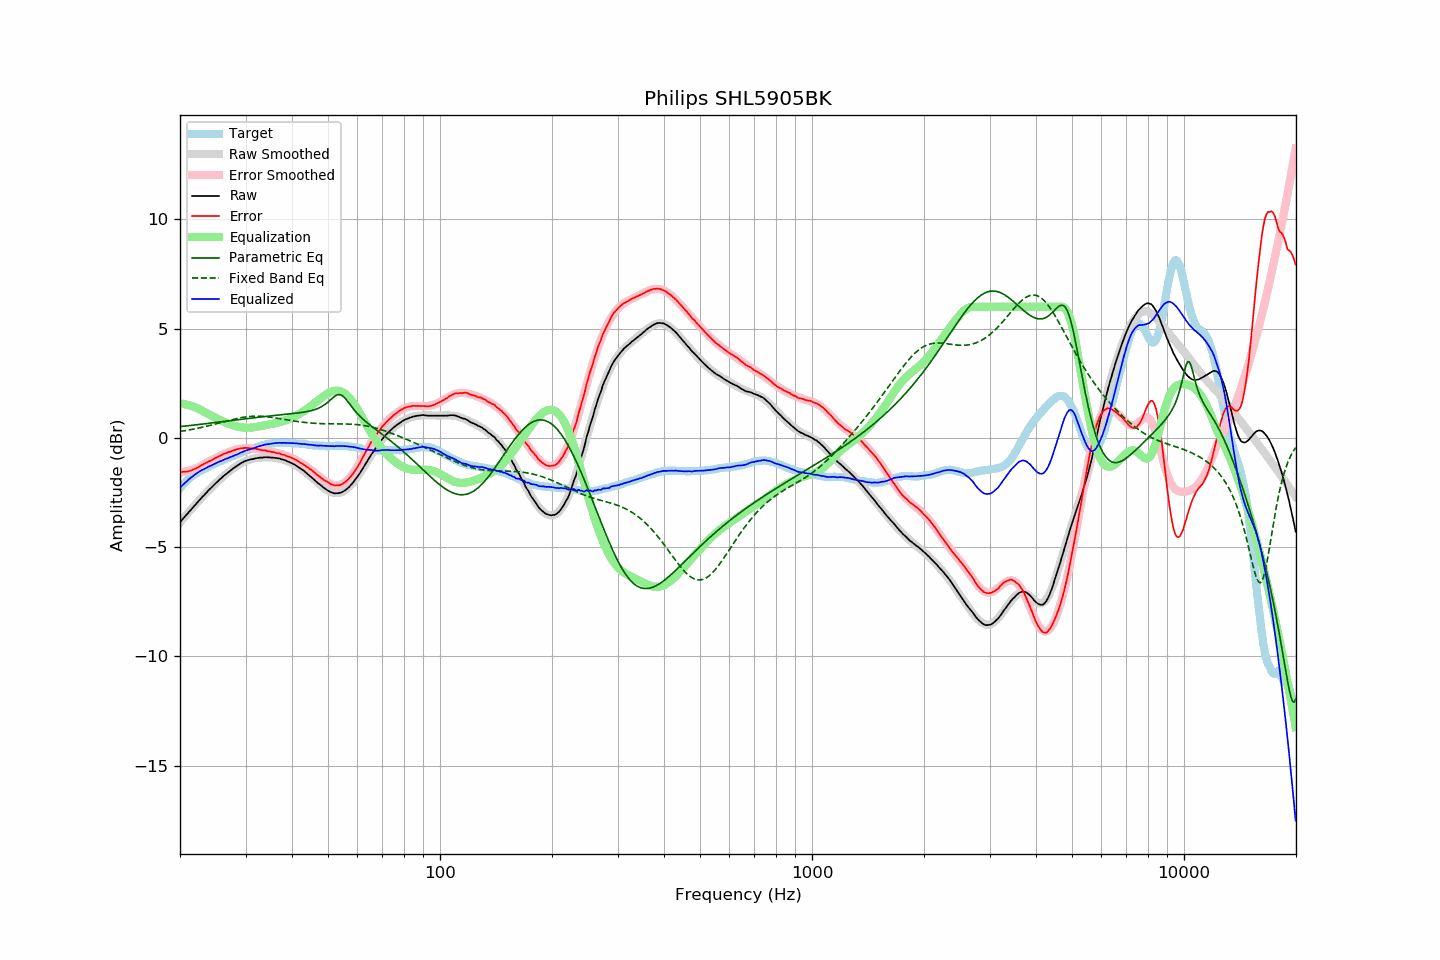

The table this chart was drawn from, first rows:
frequency, raw, error, smoothed, error_smoothed, equalization, parametric_eq, fixed_band_eq, equalized_raw, equalized_smoothed, target
20.00, -3.86, -1.56, -3.86, -1.58, 1.58, 0.52, 0.30, -2.28, -2.28, -2.31
20.20, -3.77, -1.55, -3.78, -1.57, 1.57, 0.52, 0.31, -2.20, -2.20, -2.22
20.40, -3.69, -1.55, -3.69, -1.56, 1.56, 0.53, 0.32, -2.13, -2.13, -2.14
20.61, -3.60, -1.53, -3.60, -1.54, 1.54, 0.54, 0.33, -2.06, -2.06, -2.07
20.81, -3.52, -1.54, -3.52, -1.53, 1.53, 0.55, 0.34, -1.99, -1.99, -1.98
21.02, -3.43, -1.53, -3.43, -1.51, 1.51, 0.56, 0.36, -1.92, -1.93, -1.90
21.23, -3.35, -1.51, -3.35, -1.49, 1.49, 0.57, 0.37, -1.87, -1.86, -1.84
21.44, -3.27, -1.49, -3.27, -1.46, 1.46, 0.57, 0.38, -1.81, -1.80, -1.78
21.66, -3.18, -1.45, -3.18, -1.44, 1.44, 0.58, 0.40, -1.74, -1.74, -1.73
21.87, -3.10, -1.42, -3.10, -1.41, 1.41, 0.59, 0.41, -1.69, -1.69, -1.68
22.09, -3.02, -1.39, -3.02, -1.38, 1.38, 0.60, 0.43, -1.64, -1.63, -1.63
22.31, -2.94, -1.36, -2.94, -1.35, 1.35, 0.61, 0.44, -1.59, -1.58, -1.58
22.54, -2.85, -1.31, -2.86, -1.32, 1.32, 0.62, 0.46, -1.54, -1.54, -1.54
22.76, -2.77, -1.27, -2.78, -1.28, 1.28, 0.62, 0.47, -1.49, -1.50, -1.50
22.99, -2.69, -1.22, -2.70, -1.24, 1.24, 0.63, 0.49, -1.45, -1.46, -1.47
23.22, -2.62, -1.19, -2.62, -1.20, 1.20, 0.64, 0.51, -1.43, -1.42, -1.43
23.45, -2.54, -1.15, -2.54, -1.16, 1.16, 0.65, 0.52, -1.38, -1.38, -1.39
23.69, -2.46, -1.11, -2.46, -1.12, 1.12, 0.66, 0.54, -1.35, -1.35, -1.35
23.92, -2.38, -1.07, -2.39, -1.08, 1.08, 0.67, 0.56, -1.31, -1.31, -1.31
24.16, -2.31, -1.05, -2.31, -1.04, 1.04, 0.68, 0.58, -1.27, -1.27, -1.26
24.40, -2.24, -1.01, -2.24, -1.00, 1.00, 0.69, 0.60, -1.24, -1.24, -1.23
24.65, -2.16, -0.96, -2.16, -0.96, 0.96, 0.70, 0.62, -1.20, -1.21, -1.20
24.89, -2.09, -0.92, -2.09, -0.92, 0.92, 0.70, 0.64, -1.17, -1.17, -1.17
25.14, -2.02, -0.89, -2.02, -0.88, 0.88, 0.71, 0.66, -1.14, -1.14, -1.13
25.39, -1.95, -0.85, -1.95, -0.85, 0.85, 0.72, 0.68, -1.10, -1.10, -1.10
25.65, -1.88, -0.82, -1.89, -0.82, 0.82, 0.73, 0.70, -1.07, -1.07, -1.07
25.91, -1.82, -0.78, -1.82, -0.78, 0.78, 0.74, 0.71, -1.04, -1.04, -1.05
26.16, -1.75, -0.74, -1.76, -0.75, 0.75, 0.75, 0.73, -1.00, -1.01, -1.02
26.43, -1.69, -0.72, -1.69, -0.72, 0.72, 0.76, 0.75, -0.98, -0.98, -0.98
26.69, -1.63, -0.68, -1.63, -0.68, 0.68, 0.77, 0.77, -0.95, -0.95, -0.95
26.96, -1.57, -0.65, -1.57, -0.65, 0.65, 0.78, 0.79, -0.92, -0.92, -0.92
27.23, -1.51, -0.63, -1.51, -0.63, 0.63, 0.79, 0.81, -0.89, -0.89, -0.88
27.50, -1.46, -0.61, -1.46, -0.60, 0.60, 0.80, 0.83, -0.86, -0.86, -0.85
27.77, -1.40, -0.57, -1.40, -0.57, 0.57, 0.81, 0.85, -0.83, -0.83, -0.83
28.05, -1.35, -0.56, -1.35, -0.55, 0.55, 0.81, 0.87, -0.80, -0.80, -0.79
28.33, -1.30, -0.53, -1.30, -0.53, 0.53, 0.82, 0.88, -0.77, -0.77, -0.77
28.62, -1.25, -0.51, -1.25, -0.51, 0.51, 0.83, 0.90, -0.74, -0.73, -0.74
28.90, -1.20, -0.50, -1.20, -0.50, 0.50, 0.84, 0.91, -0.70, -0.70, -0.70
29.19, -1.15, -0.47, -1.16, -0.49, 0.49, 0.85, 0.93, -0.67, -0.68, -0.68
29.48, -1.11, -0.48, -1.12, -0.48, 0.48, 0.86, 0.94, -0.64, -0.65, -0.64
29.78, -1.07, -0.46, -1.09, -0.47, 0.47, 0.87, 0.95, -0.60, -0.62, -0.62
30.08, -1.04, -0.45, -1.06, -0.47, 0.47, 0.88, 0.96, -0.58, -0.59, -0.59
30.38, -1.02, -0.46, -1.03, -0.47, 0.47, 0.89, 0.97, -0.56, -0.56, -0.56
30.68, -1.00, -0.47, -1.00, -0.47, 0.47, 0.90, 0.98, -0.53, -0.53, -0.53
30.99, -0.98, -0.47, -0.98, -0.47, 0.47, 0.90, 0.98, -0.51, -0.51, -0.51
31.30, -0.97, -0.49, -0.96, -0.48, 0.48, 0.91, 0.99, -0.49, -0.48, -0.48
31.61, -0.95, -0.50, -0.94, -0.49, 0.49, 0.92, 0.99, -0.46, -0.46, -0.45
31.93, -0.93, -0.50, -0.93, -0.50, 0.50, 0.93, 0.99, -0.43, -0.43, -0.44
32.24, -0.92, -0.51, -0.92, -0.51, 0.51, 0.94, 0.99, -0.41, -0.41, -0.42
32.57, -0.91, -0.52, -0.91, -0.53, 0.53, 0.95, 0.99, -0.39, -0.39, -0.39
32.89, -0.90, -0.54, -0.90, -0.54, 0.54, 0.96, 0.99, -0.36, -0.37, -0.36
33.22, -0.90, -0.56, -0.90, -0.55, 0.55, 0.96, 0.99, -0.35, -0.34, -0.34
33.55, -0.89, -0.57, -0.89, -0.57, 0.57, 0.97, 0.98, -0.33, -0.33, -0.32
33.89, -0.88, -0.57, -0.89, -0.58, 0.58, 0.98, 0.97, -0.30, -0.31, -0.31
34.23, -0.88, -0.60, -0.89, -0.59, 0.59, 0.99, 0.97, -0.29, -0.29, -0.29
34.57, -0.89, -0.61, -0.89, -0.61, 0.61, 1.00, 0.96, -0.28, -0.28, -0.28
34.92, -0.89, -0.62, -0.89, -0.62, 0.62, 1.01, 0.95, -0.27, -0.27, -0.27
35.27, -0.90, -0.65, -0.89, -0.64, 0.64, 1.01, 0.94, -0.26, -0.26, -0.25
35.62, -0.90, -0.65, -0.90, -0.65, 0.65, 1.02, 0.93, -0.25, -0.25, -0.25
35.97, -0.91, -0.67, -0.91, -0.67, 0.67, 1.03, 0.92, -0.24, -0.24, -0.25
... 635 more rows
